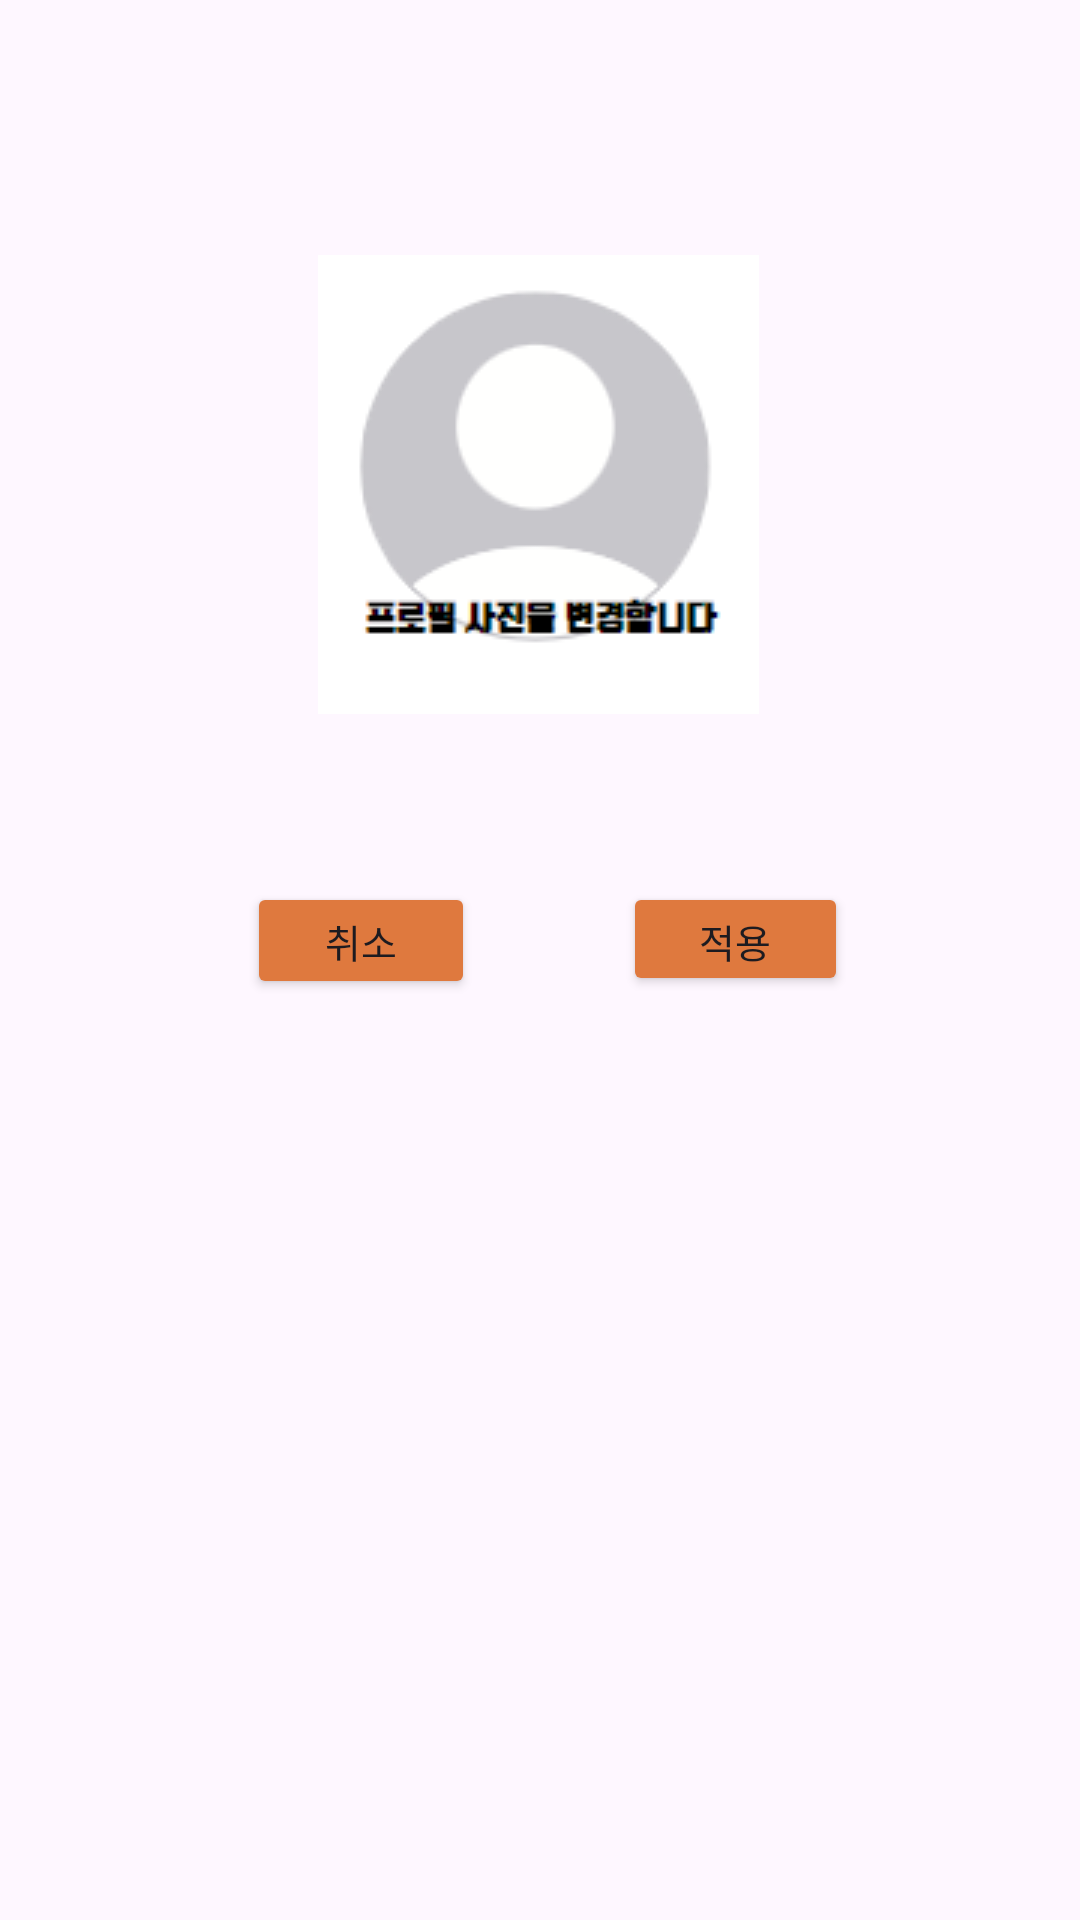

Produce the Android XML layout that renders to this screen, including the resource entries it uses.
<!-- AndroidManifest.xml: application theme Theme.YangPojang -->
<!-- res/layout/profile_change_userimg_popup.xml -->
<?xml version="1.0" encoding="utf-8"?>
<androidx.constraintlayout.widget.ConstraintLayout xmlns:android="http://schemas.android.com/apk/res/android"
    xmlns:app="http://schemas.android.com/apk/res-auto"
    xmlns:tools="http://schemas.android.com/tools"
    android:layout_width="match_parent"
    android:layout_height="match_parent"
    android:background="@drawable/border_rounded_coner_white"
    android:backgroundTint="#F44336">

    <ImageButton
        android:id="@+id/showChangeUserImg"
        android:layout_width="225dp"
        android:layout_height="225dp"
        android:background="@drawable/border_rounded_coner_white"
        app:layout_constraintBottom_toBottomOf="parent"
        app:layout_constraintEnd_toEndOf="parent"
        app:layout_constraintHorizontal_bias="0.497"
        app:layout_constraintStart_toStartOf="parent"
        app:layout_constraintTop_toTopOf="parent"
        app:layout_constraintVertical_bias="0.118"
        app:srcCompat="@drawable/ment_change_profile_img" />

    <Button
        android:id="@+id/cancleChangeImg"
        android:layout_width="76dp"
        android:layout_height="39dp"
        android:layout_marginTop="20dp"
        android:backgroundTint="#DF793E"
        android:text="취소"
        android:textSize="13dp"
        app:layout_constraintBottom_toBottomOf="parent"
        app:layout_constraintEnd_toEndOf="parent"
        app:layout_constraintHorizontal_bias="0.07"
        app:layout_constraintStart_toStartOf="@+id/showChangeUserImg"
        app:layout_constraintTop_toBottomOf="@+id/showChangeUserImg"
        app:layout_constraintVertical_bias="0.0" />

    <Button
        android:id="@+id/applyChangeImg"
        android:layout_width="75dp"
        android:layout_height="38dp"
        android:layout_marginTop="20dp"
        android:backgroundTint="#DF793E"
        android:text="적용"
        android:textSize="13dp"
        app:layout_constraintBottom_toBottomOf="parent"
        app:layout_constraintEnd_toEndOf="@+id/showChangeUserImg"
        app:layout_constraintHorizontal_bias="0.842"
        app:layout_constraintStart_toEndOf="@+id/cancleChangeImg"
        app:layout_constraintTop_toBottomOf="@+id/showChangeUserImg"
        app:layout_constraintVertical_bias="0.0" />
</androidx.constraintlayout.widget.ConstraintLayout>
<!-- resources referenced by this layout -->
<resources>
  <!-- drawable border_rounded_coner_white (drawable) -->
  <?xml version="1.0" encoding="utf-8"?>
  <shape xmlns:android="http://schemas.android.com/apk/res/android">
      <solid android:color="@android:color/transparent" />
      <stroke
          android:width="2dp"
          android:color="#00FFFFFF" />
      <corners android:radius="10dp" />
  </shape>
  <!-- drawable ment_change_profile_img: png bitmap (drawable, 6652 bytes) -->
  <style name="Theme.YangPojang" parent="Base.Theme.YangPojang" />
  <style name="Base.Theme.YangPojang" parent="Theme.Material3.DayNight.NoActionBar">
          
          
      </style>
</resources>
